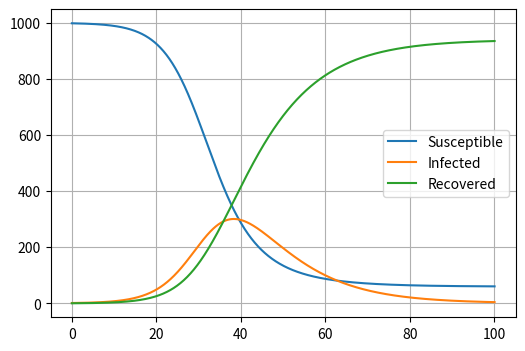

Recreate this plot in Python.
import numpy as np
import matplotlib.pyplot as plt
import json

def RK3_SIR(y, N, beta, gamma, dt, t_end):
    S, I, R = y
    t = 0
    S_list, I_list, R_list, t_list = [S], [I], [R], [t]
    
    while t < t_end:
        k1_S = -beta * S * I / N
        k1_I = beta * S * I / N - gamma * I
        k1_R = gamma * I

        k2_S = -(beta * (S + dt/2 * k1_S) * (I + dt/2 * k1_I)) / N
        k2_I = (beta * (S + dt/2 * k1_S) * (I + dt/2 * k1_I)) / N - gamma * (I + dt/2 * k1_I)
        k2_R = gamma * (I + dt/2 * k1_I)

        k3_S = -(beta * (S + dt * k2_S) * (I + dt * k2_I)) / N
        k3_I = (beta * (S + dt * k2_S) * (I + dt * k2_I)) / N - gamma * (I + dt * k2_I)
        k3_R = gamma * (I + dt * k2_I)

        S += dt/6 * (k1_S + 4*k2_S + k3_S)
        I += dt/6 * (k1_I + 4*k2_I + k3_I)
        R += dt/6 * (k1_R + 4*k2_R + k3_R)

        t += dt

        S_list.append(S)
        I_list.append(I)
        R_list.append(R)
        t_list.append(t)

    plt.figure(figsize=[6,4])
    plt.plot(t_list, S_list, label='Susceptible')
    plt.plot(t_list, I_list, label='Infected')
    plt.plot(t_list, R_list, label='Recovered')
    plt.legend()
    plt.grid()
    plt.show()

N = 1000
I0 = 1
S0 = N - I0
R0 = 0
y0 = S0, I0, R0

beta = 0.3
gamma = 0.1

RK3_SIR(y0, N, beta, gamma, 0.1, 100)
